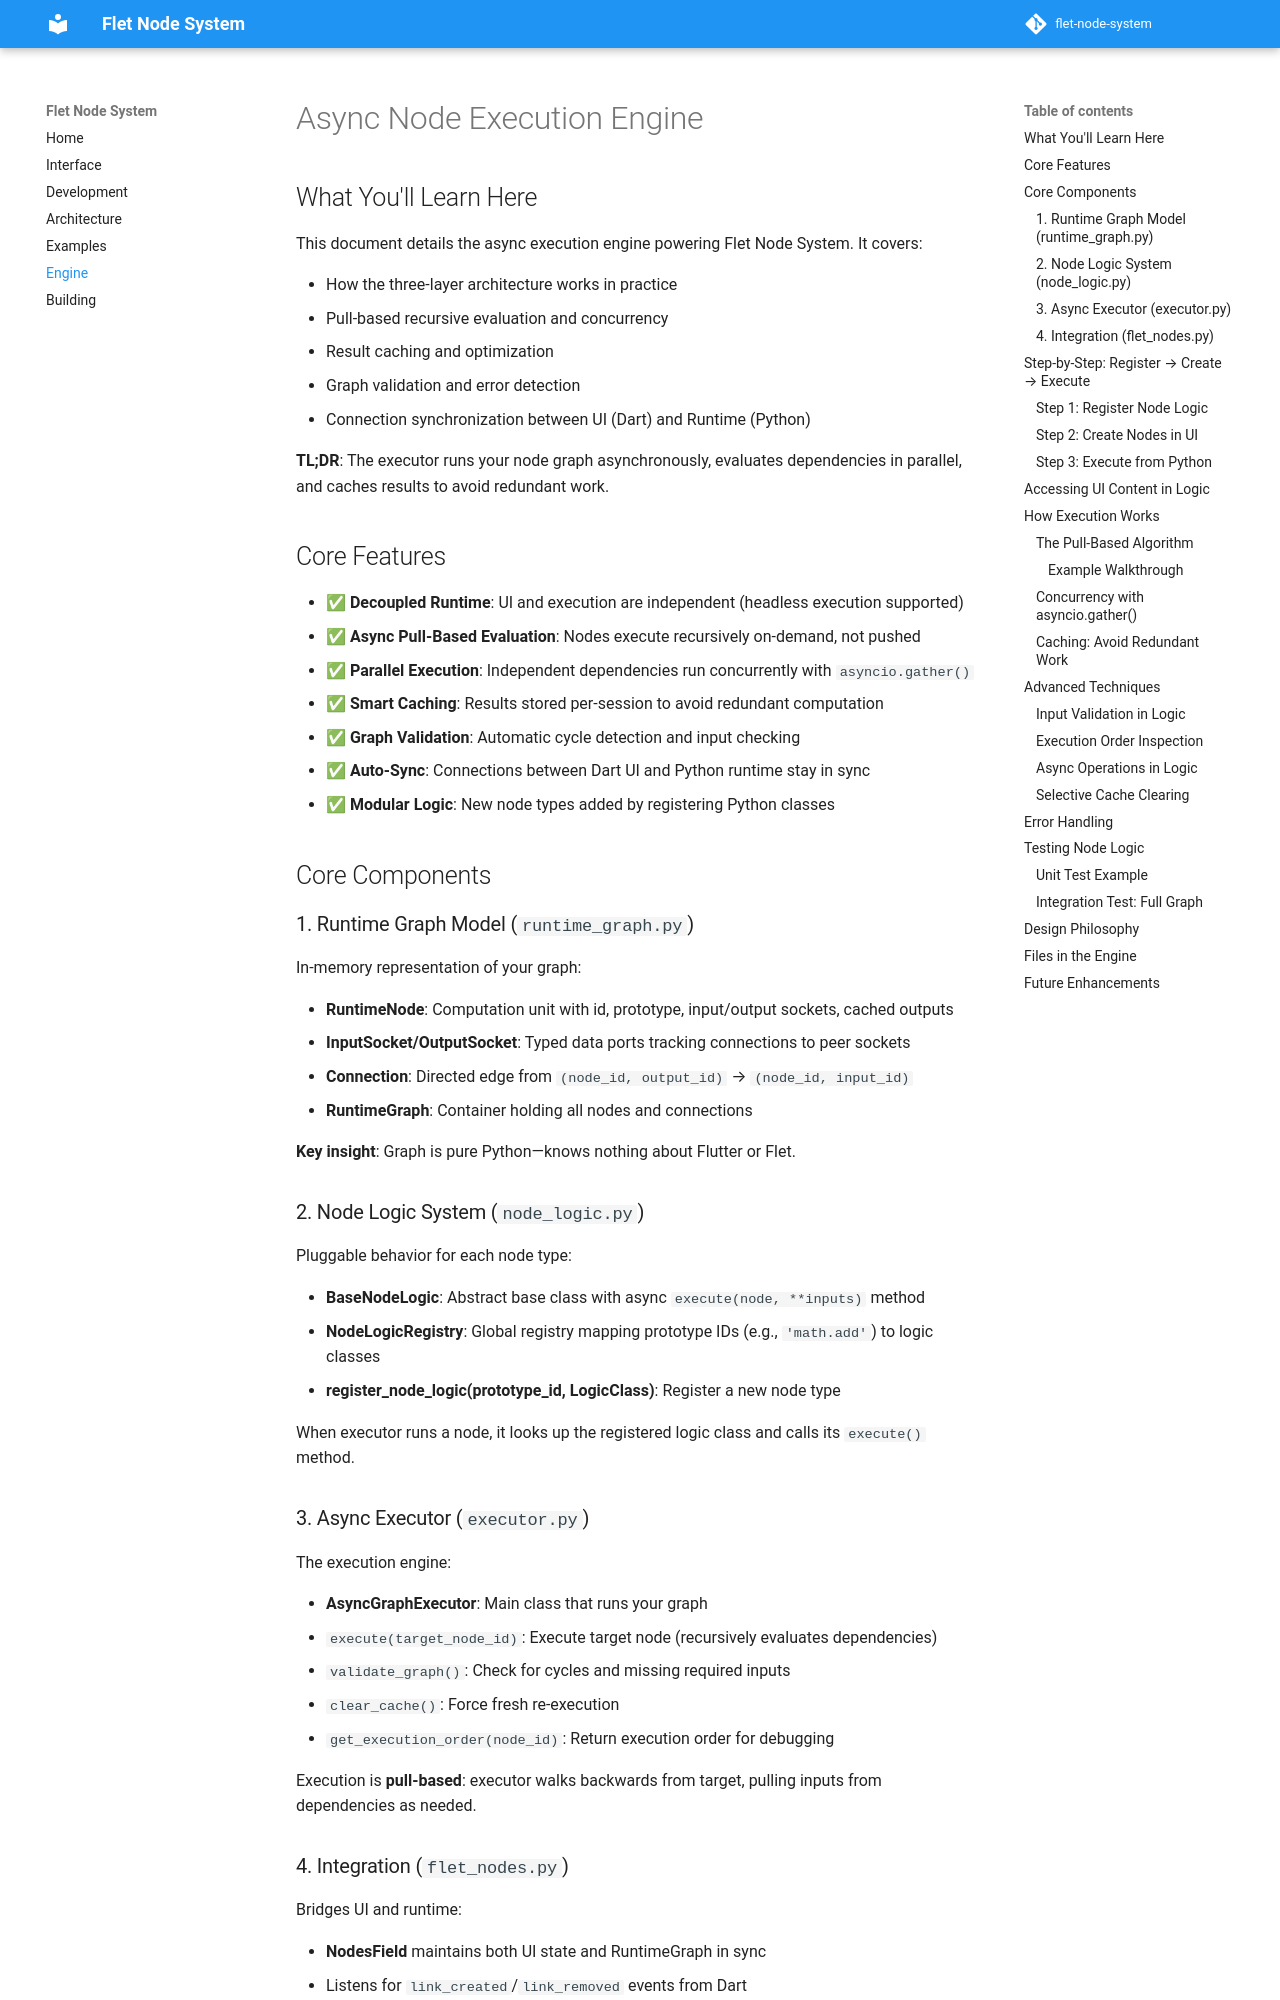

repository: Wanna-Pizza/flet-node-system · page: engine/index.html · generator: mkdocs

# Async Node Execution Engine

## What You'll Learn Here

This document details the async execution engine powering Flet Node System. It covers:

- How the three-layer architecture works in practice
- Pull-based recursive evaluation and concurrency
- Result caching and optimization
- Graph validation and error detection
- Connection synchronization between UI (Dart) and Runtime (Python)

**TL;DR**: The executor runs your node graph asynchronously, evaluates dependencies in parallel, and caches results to avoid redundant work.

## Core Features

* ✅ **Decoupled Runtime**: UI and execution are independent (headless execution supported)
* ✅ **Async Pull-Based Evaluation**: Nodes execute recursively on-demand, not pushed
* ✅ **Parallel Execution**: Independent dependencies run concurrently with `asyncio.gather()`
* ✅ **Smart Caching**: Results stored per-session to avoid redundant computation
* ✅ **Graph Validation**: Automatic cycle detection and input checking
* ✅ **Auto-Sync**: Connections between Dart UI and Python runtime stay in sync
* ✅ **Modular Logic**: New node types added by registering Python classes

## Core Components

### 1. Runtime Graph Model (`runtime_graph.py`)

In-memory representation of your graph:

- **RuntimeNode**: Computation unit with id, prototype, input/output sockets, cached outputs
- **InputSocket/OutputSocket**: Typed data ports tracking connections to peer sockets
- **Connection**: Directed edge from `(node_id, output_id)` → `(node_id, input_id)`
- **RuntimeGraph**: Container holding all nodes and connections

**Key insight**: Graph is pure Python—knows nothing about Flutter or Flet.

### 2. Node Logic System (`node_logic.py`)

Pluggable behavior for each node type:

- **BaseNodeLogic**: Abstract base class with async `execute(node, **inputs)` method
- **NodeLogicRegistry**: Global registry mapping prototype IDs (e.g., `'math.add'`) to logic classes
- **register_node_logic(prototype_id, LogicClass)**: Register a new node type

When executor runs a node, it looks up the registered logic class and calls its `execute()` method.
